Run: headless pygame with SDL's dummy video driver; simulated clock (each Clock.tick advances the game by its frame time, no real sleeping); random seed 0; keys injected as events and as key.get_pressed() state; mouse plan: one left click at the window centre at the start of phase 2, then a move to the lower-right quarter at the start of phase 3.
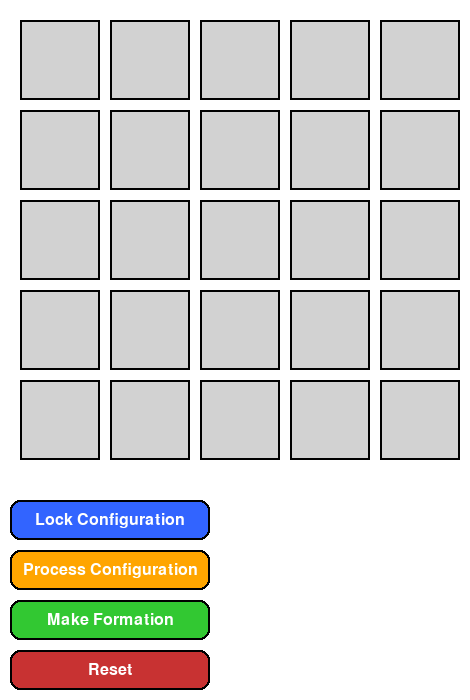
Frame 1 of 4 · flips 1–60 · no input
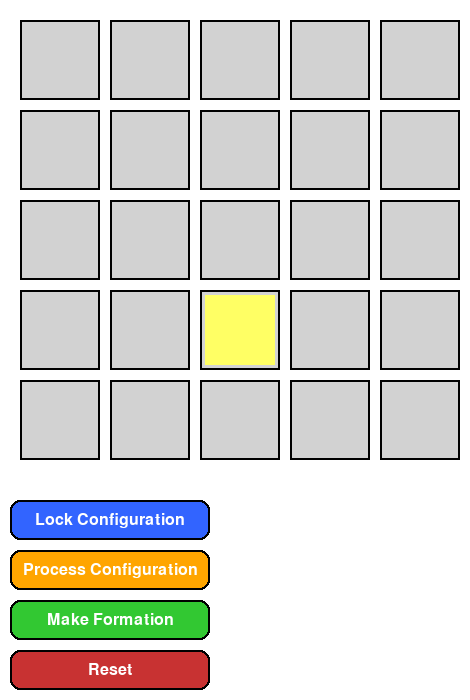
Frame 2 of 4 · flips 61–180 · clicked the window centre · tapped SPACE, RETURN · held RIGHT (→), D
Frame 3 of 4 · flips 181–300 · moved the mouse to the lower-right quarter · held DOWN (↓), S · screen unchanged from frame 2, image omitted
Frame 4 of 4 · flips 301–420 · held LEFT (←), A, UP (↑), W · screen unchanged from frame 3, image omitted

The pygame program that drew these frames:

import pygame

import sys


class GridSelector:
    def __init__(self, grid_size, x_offset, y_offset, cell_size, gap, font,
                 max_selections=5,
                 bg_color=(210, 210, 210), select_color=(255, 255, 100), border_color=(0, 0, 0)):
        self.grid_size = grid_size
        self.x_offset = x_offset
        self.y_offset = y_offset
        self.cell_size = cell_size
        self.gap = gap
        self.font = font
        self.max_selections = max_selections
        self.bg_color = bg_color
        self.select_color = select_color
        self.border_color = border_color
        self.selected = []
        self.locked = False

    def draw(self, surface):
        for row in range(self.grid_size):
            for col in range(self.grid_size):
                x = self.x_offset + self.gap + col * (self.cell_size + self.gap)
                y = self.y_offset + self.gap + row * (self.cell_size + self.gap)
                rect = pygame.Rect(x, y, self.cell_size, self.cell_size)
                pygame.draw.rect(surface, self.bg_color, rect)
                if (col, row) in self.selected:
                    pygame.draw.rect(surface, self.select_color, rect.inflate(-10, -10))
                pygame.draw.rect(surface, self.border_color, rect, 2)

    def handle_click(self, mouse_pos):
        if self.locked:
            return
        mx, my = mouse_pos
        for row in range(self.grid_size):
            for col in range(self.grid_size):
                x = self.x_offset + self.gap + col * (self.cell_size + self.gap)
                y = self.y_offset + self.gap + row * (self.cell_size + self.gap)
                rect = pygame.Rect(x, y, self.cell_size, self.cell_size)
                if rect.collidepoint(mx, my):
                    pos = (col, row)
                    if pos in self.selected:
                        self.selected.remove(pos)
                    elif len(self.selected) < self.max_selections:
                        self.selected.append(pos)
                    return

    def reset(self):
        self.selected.clear()
        self.locked = False

    def lock(self):
        self.locked = True

    def get_selected(self):
        return list(self.selected)

class Button:
    def __init__(
        self,
        width,
        height,
        color,
        position=(0, 0),
        text="",
        font=None,
        text_color=(0, 0, 0),
        pressed_color=None,
        border_color=(0, 0, 0),
        border_radius=10,
        continuous_mode=True
    ):
        self.width = width
        self.height = height
        self.color = color
        self.text = text
        self.font = font or pygame.font.SysFont("arial", 24)
        self.text_color = text_color
        self.pressed_color = pressed_color or self._darken_color(color)
        self.border_color = border_color
        self.border_radius = border_radius
        self.position = position
        self.continuous_mode = continuous_mode

        self.rect = pygame.Rect(position[0], position[1], width, height)
        self._mouse_down = False
        self._just_pressed = False
        self._is_active = False

    def _darken_color(self, color, factor=0.85):
        return tuple(max(0, min(255, int(c * factor))) for c in color)

    def set_position(self, position):
        self.position = position
        self.rect.topleft = position

    def draw(self, surface):
        bg_color = self.pressed_color if self._mouse_down else self.color
        pygame.draw.rect(surface, bg_color, self.rect, border_radius=self.border_radius)
        pygame.draw.rect(surface, self.border_color, self.rect, width=2, border_radius=self.border_radius)

        if self.text:
            label = self.font.render(self.text, True, self.text_color)
            surface.blit(label, label.get_rect(center=self.rect.center))

    def handle_event(self, event):
        if event.type == pygame.MOUSEBUTTONDOWN:
            if event.button == 1 and self.rect.collidepoint(event.pos):
                self._mouse_down = True
                self._just_pressed = True
                self._is_active = True

        elif event.type == pygame.MOUSEBUTTONUP:
            if event.button == 1:
                self._mouse_down = False
                self._is_active = False

    def is_active(self):
        if self.continuous_mode:
            return self._mouse_down and self.rect.collidepoint(pygame.mouse.get_pos())
        else:
            if self._just_pressed:
                self._just_pressed = False
                return True
            return False

class DroneAssignmentEngine:
    def __init__(self, grid_size, start_positions):
        self.grid_size = grid_size
        self.drone_start_positions = start_positions

    def generate_commands(self, selected_cells):
        commands = []
        drone_available = set(self.drone_start_positions.keys())

        selected_by_row = {}
        for x, y in selected_cells:
            selected_by_row.setdefault(y, []).append((x, y))

        for y in sorted(selected_by_row.keys(), reverse=True):
            for x, _ in sorted(selected_by_row[y]):
                assigned = False
                for drone_id in sorted(self.drone_start_positions):
                    if self.drone_start_positions[drone_id] == (0, x) and drone_id in drone_available:
                        commands.append((drone_id, x, y))
                        drone_available.remove(drone_id)
                        assigned = True
                        break

                if not assigned:
                    nearest = min(drone_available,
                                  key=lambda d: abs(self.drone_start_positions[d][1] - x),
                                  default=None)
                    if nearest:
                        commands.append((nearest, x, 0))
                        commands.append((nearest, x, y))
                        drone_available.remove(nearest)

        return commands



def main():
    pygame.init()
    font = pygame.font.SysFont(None, 24)

    grid_size = 5
    cell_size = 80
    gap = 10
    button_height = 40
    panel_margin = 10

    screen_width = grid_size * (cell_size + gap) + 2 * gap
    screen_height = grid_size * (cell_size + gap) + 5 * (button_height + panel_margin)

    screen = pygame.display.set_mode((screen_width, screen_height))
    pygame.display.set_caption("Drone Grid Planner")

    grid = GridSelector(grid_size, gap, gap, cell_size, gap, font)

    print("hi")

    start_positions = {
        "D1": (0, 0),
        "D2": (0, 1),
        "D3": (0, 2),
        "D4": (0, 3),
        "D5": (0, 4)
    }
    engine = DroneAssignmentEngine(grid_size, start_positions)

    buttons = [
        Button(200, button_height, (50, 100, 255), (gap, screen_height - 4 * (button_height + panel_margin)), "Lock Configuration", font, (255, 255, 255),continuous_mode=False),
        Button(200, button_height, (255, 165, 0), (gap, screen_height - 3 * (button_height + panel_margin)), "Process Configuration", font, (255, 255, 255),continuous_mode=False),
        Button(200, button_height, (50, 200, 50), (gap, screen_height - 2 * (button_height + panel_margin)), "Make Formation", font, (255, 255, 255),continuous_mode=False),
        Button(200, button_height, (200, 50, 50), (gap, screen_height - 1 * (button_height + panel_margin)), "Reset", font, (255, 255, 255),continuous_mode=False),
    ]

    clock = pygame.time.Clock()
    running = True
    while running:
        screen.fill((255, 255, 255))
        grid.draw(screen)
        for btn in buttons:
            btn.draw(screen)
        pygame.display.flip()

        for event in pygame.event.get():
            if event.type == pygame.QUIT:
                running = False

            # grid.handle_click(event.pos)
            # for btn in buttons:
            #     btn.handle_event(event)
            if event.type == pygame.MOUSEBUTTONDOWN:
                grid.handle_click(event.pos)

            for btn in buttons:
                btn.handle_event(event)

        if buttons[0].is_active():
            grid.lock()
            print("Configuration locked.")

        if buttons[1].is_active():
            result = engine.generate_commands(grid.get_selected())
            print("Generated commands:")
            for cmd in result:
                print(cmd)

        if buttons[2].is_active():
            print("Make formation — to be implemented in pymavlink movement class.")

        if buttons[3].is_active():
            grid.reset()
            print("Reset.")

        clock.tick(30)

    pygame.quit()
    # sys.exit()


main()
